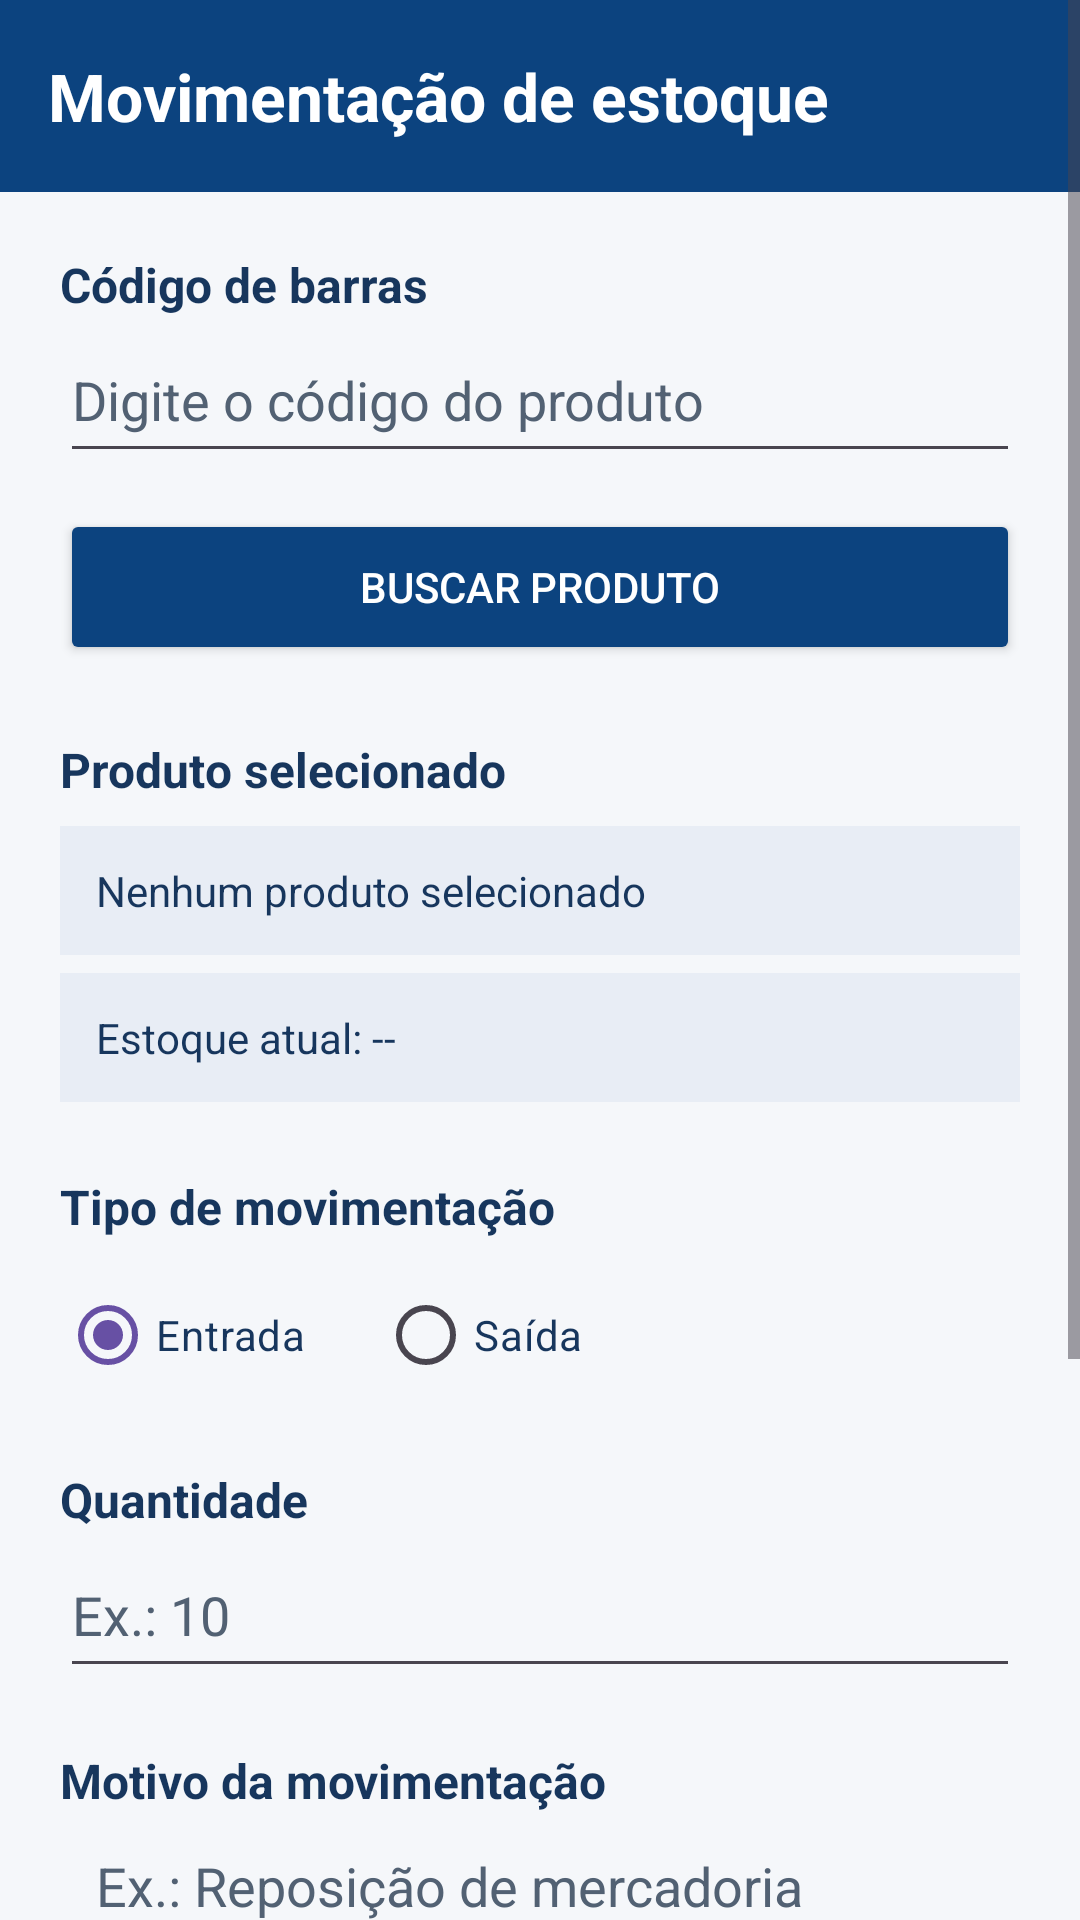

Produce the Android XML layout that renders to this screen, including the resource entries it uses.
<!-- AndroidManifest.xml: application theme Theme.Mercadinho -->
<!-- res/layout/activity_movimentacao.xml -->
<?xml version="1.0" encoding="utf-8"?>
<ScrollView
    xmlns:android="http://schemas.android.com/apk/res/android"
    android:layout_width="match_parent"
    android:layout_height="match_parent"
    android:fillViewport="true"
    android:background="#F5F7FA">

    <LinearLayout
        android:layout_width="match_parent"
        android:layout_height="wrap_content"
        android:orientation="vertical">

        

        <TextView
            android:layout_width="match_parent"
            android:layout_height="wrap_content"
            android:minHeight="64dp"
            android:gravity="center_vertical"
            android:padding="16dp"
            android:text="Movimentação de estoque"
            android:textColor="#FFFFFF"
            android:textSize="22sp"
            android:textStyle="bold"
            android:background="#0C437F"/>

        

        <LinearLayout
            android:layout_width="match_parent"
            android:layout_height="wrap_content"
            android:orientation="vertical"
            android:padding="20dp">

            

            <TextView
                android:layout_width="match_parent"
                android:layout_height="wrap_content"
                android:text="Código de barras"
                android:textColor="#17365D"
                android:textSize="16sp"
                android:textStyle="bold"
                android:labelFor="@id/edtCodigoMovimentacao"/>

            <EditText
                android:id="@+id/edtCodigoMovimentacao"
                android:layout_width="match_parent"
                android:layout_height="52dp"
                android:hint="Digite o código do produto"
                android:inputType="text"
                android:singleLine="true"
                android:textColor="#17365D"
                android:textColorHint="#526173"/>

            <Button

                android:id="@+id/btnBuscarProdutoMovimentacao"
                android:layout_width="match_parent"
                android:layout_height="52dp"
                android:layout_marginTop="12dp"
                android:text="Buscar produto"
                android:textColor="#FFFFFF"
                android:backgroundTint="#0C437F"/>

            

            <TextView
                android:layout_width="match_parent"
                android:layout_height="wrap_content"
                android:layout_marginTop="24dp"
                android:text="Produto selecionado"
                android:textColor="#17365D"
                android:textSize="16sp"
                android:textStyle="bold"/>

            <TextView
                android:id="@+id/txtProdutoMovimentacao"
                android:layout_width="match_parent"
                android:layout_height="wrap_content"
                android:layout_marginTop="8dp"
                android:padding="12dp"
                android:text="Nenhum produto selecionado"
                android:textColor="#17365D"
                android:background="#E8EDF5"/>

            <TextView
                android:id="@+id/txtEstoqueAtualMovimentacao"
                android:layout_width="match_parent"
                android:layout_height="wrap_content"
                android:layout_marginTop="6dp"
                android:padding="12dp"
                android:text="Estoque atual: --"
                android:textColor="#17365D"
                android:background="#E8EDF5"/>

            

            <TextView
                android:layout_width="match_parent"
                android:layout_height="wrap_content"
                android:layout_marginTop="24dp"
                android:text="Tipo de movimentação"
                android:textColor="#17365D"
                android:textSize="16sp"
                android:textStyle="bold"/>

            <RadioGroup
                android:id="@+id/grupoTipoMovimentacao"
                android:layout_width="match_parent"
                android:layout_height="wrap_content"
                android:orientation="horizontal"
                android:layout_marginTop="8dp"
                android:checkedButton="@id/radioEntrada">

                <RadioButton
                    android:id="@+id/radioEntrada"
                    android:layout_width="wrap_content"
                    android:layout_height="wrap_content"
                    android:text="Entrada"
                    android:textColor="#17365D"
                    android:buttonTint="#087B46"/>

                <RadioButton
                    android:id="@+id/radioSaida"
                    android:layout_width="wrap_content"
                    android:layout_height="wrap_content"
                    android:layout_marginStart="24dp"
                    android:text="Saída"
                    android:textColor="#17365D"
                    android:buttonTint="#087B46"/>

            </RadioGroup>

            

            <TextView
                android:layout_width="match_parent"
                android:layout_height="wrap_content"
                android:layout_marginTop="20dp"
                android:text="Quantidade"
                android:textColor="#17365D"
                android:textSize="16sp"
                android:textStyle="bold"
                android:labelFor="@id/edtQuantidadeMovimentacao"/>

            <EditText
                android:id="@+id/edtQuantidadeMovimentacao"
                android:layout_width="match_parent"
                android:layout_height="52dp"
                android:hint="Ex.: 10"
                android:inputType="number"
                android:singleLine="true"
                android:textColor="#17365D"
                android:textColorHint="#526173"/>

            

            <TextView
                android:layout_width="match_parent"
                android:layout_height="wrap_content"
                android:layout_marginTop="20dp"
                android:text="Motivo da movimentação"
                android:textColor="#17365D"
                android:textSize="16sp"
                android:textStyle="bold"
                android:labelFor="@id/edtMotivoMovimentacao"/>

            <EditText
                android:id="@+id/edtMotivoMovimentacao"
                android:layout_width="match_parent"
                android:layout_height="wrap_content"
                android:minHeight="72dp"
                android:gravity="top"
                android:padding="12dp"
                android:hint="Ex.: Reposição de mercadoria"
                android:inputType="textCapSentences|textMultiLine"
                android:maxLines="3"
                android:textColor="#17365D"
                android:textColorHint="#526173"/>

            

            <Button
                android:id="@+id/btnRegistrarMovimentacao"
                android:layout_width="match_parent"
                android:layout_height="56dp"
                android:layout_marginTop="28dp"
                android:text="Registrar movimentação"
                android:textColor="#FFFFFF"
                android:backgroundTint="#087B46"/>

            

            <Button
                android:id="@+id/btnVerHistoricoMovimentacoes"
                android:layout_width="match_parent"
                android:layout_height="52dp"
                android:layout_marginTop="12dp"
                android:text="Ver histórico de movimentações"
                android:textColor="#FFFFFF"
                android:backgroundTint="#0C437F"/>

            

            <Button
                android:id="@+id/btnCancelarMovimentacao"
                android:layout_width="match_parent"
                android:layout_height="52dp"
                android:layout_marginTop="8dp"
                android:text="Cancelar"
                android:textColor="#17365D"
                android:backgroundTint="#E3E7EE"/>

        </LinearLayout>

    </LinearLayout>

</ScrollView>
<!-- resources referenced by this layout -->
<resources>
  <style name="Theme.Mercadinho" parent="Base.Theme.Mercadinho" />
  <style name="Base.Theme.Mercadinho" parent="Theme.Material3.DayNight.NoActionBar">
          
          
      </style>
</resources>
